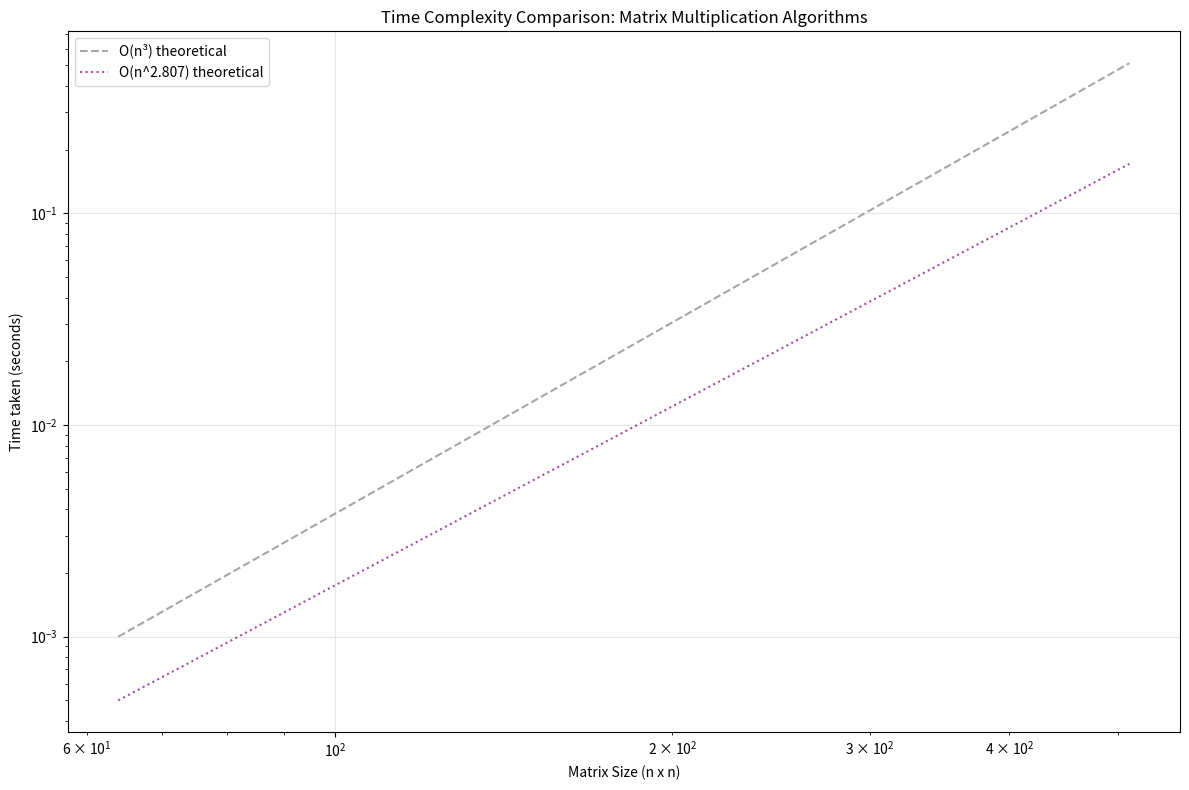

Python code for this plot:
import matplotlib.pyplot as plt

# Read data for all matrix multiplication algorithms
algorithms = ['iterative', 'recursive', 'strassen']
colors = ['blue', 'red', 'green']
markers = ['o', 's', '^']

plt.figure(figsize=(12, 8))

for i, algo in enumerate(algorithms):
    n_values, time_values = [], []
    try:
        with open(f"{algo}.txt") as f:
            for line in f:
                n, t = line.split()
                n_values.append(int(n))
                time_values.append(float(t))
        
        plt.plot(n_values, time_values, marker=markers[i], 
                color=colors[i], label=f"{algo.capitalize()} Matrix Multiplication", 
                linewidth=2, markersize=8)
    except FileNotFoundError:
        print(f"Warning: {algo}.txt not found")

plt.xlabel("Matrix Size (n x n)")
plt.ylabel("Time taken (seconds)")
plt.title("Time Complexity Comparison: Matrix Multiplication Algorithms")
plt.legend()
plt.grid(True, alpha=0.3)
plt.yscale('log')  # Log scale for better visualization
plt.xscale('log')  # Log scale for matrix sizes

# Add theoretical complexity lines
n_theoretical = [64, 128, 256, 512]
n3_line = [n**3 / 64**3 * 0.001 for n in n_theoretical]  # O(n^3) for iterative
n_log7_line = [n**2.807 / 64**2.807 * 0.0005 for n in n_theoretical]  # O(n^log7) for Strassen

plt.plot(n_theoretical, n3_line, '--', color='gray', alpha=0.7, label='O(n³) theoretical')
plt.plot(n_theoretical, n_log7_line, ':', color='purple', alpha=0.7, label='O(n^2.807) theoretical')

plt.legend()
plt.tight_layout()
plt.savefig("matrix_multiplication_comparison.png", dpi=300, bbox_inches='tight')
print("Plot saved as matrix_multiplication_comparison.png")
